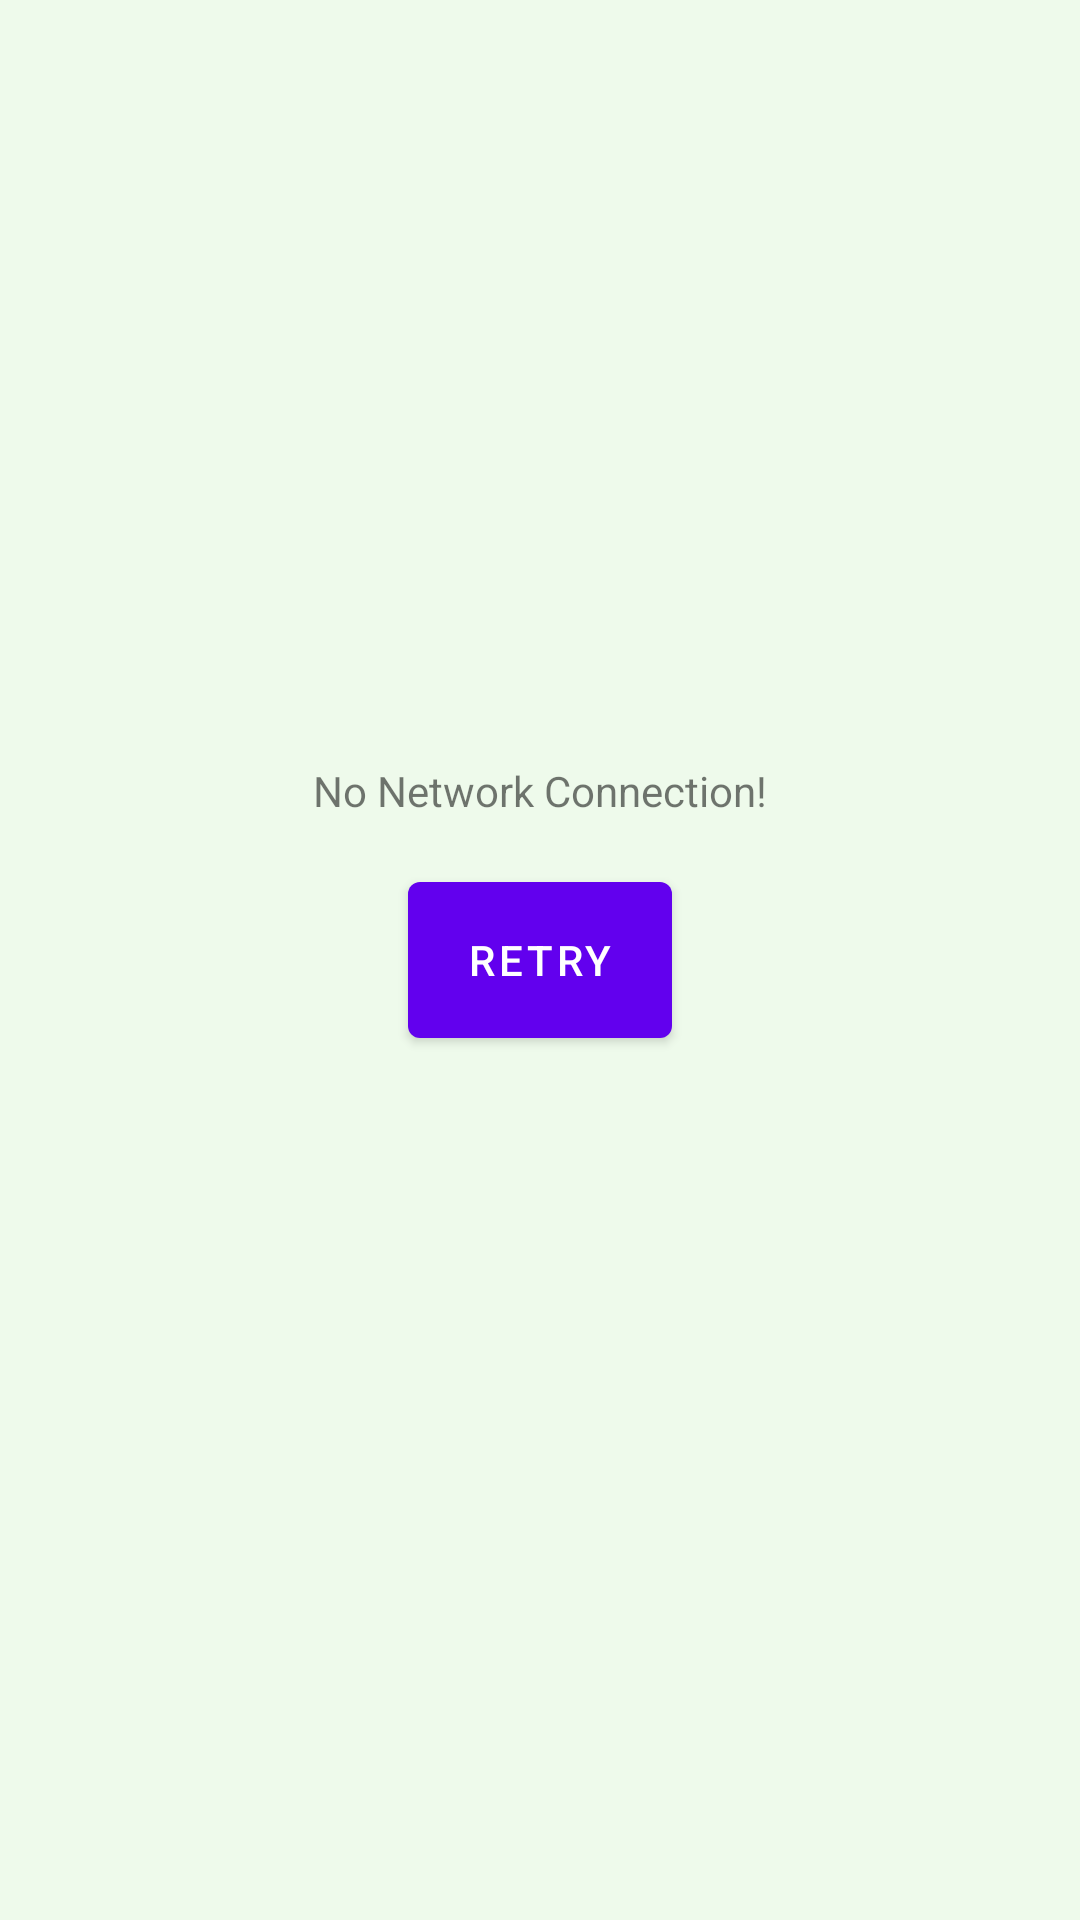

Write the Android layout XML for this screen, with the resource values it uses.
<!-- AndroidManifest.xml: fallback theme Theme.MaterialComponents.DayNight.NoActionBar -->
<!-- res/layout/noconnection.xml -->
<?xml version="1.0" encoding="utf-8"?>
<RelativeLayout xmlns:android="http://schemas.android.com/apk/res/android"
    android:layout_width="match_parent"
    android:layout_height="match_parent"
    android:background="@color/light_green"
    android:padding="5dp" >

        <Button
            android:id="@+id/retry"
            android:layout_width="wrap_content"
            android:layout_height="wrap_content"
            android:layout_centerHorizontal="true"
            android:layout_centerVertical="true"
            android:minHeight="64dp"
            android:text="@string/retry" />

        <TextView
            android:id="@+id/connection_error"
            android:layout_width="wrap_content"
            android:layout_height="wrap_content"
            android:layout_above="@+id/retry"
            android:layout_centerHorizontal="true"
            android:layout_marginBottom="15dp"
            android:text="@string/nonetwork" />

</RelativeLayout>
<!-- resources referenced by this layout -->
<resources>
  <color name="light_green">#eefaeb</color>
  <string name="nonetwork">No Network Connection!</string>
  <string name="retry">Retry</string>
</resources>
